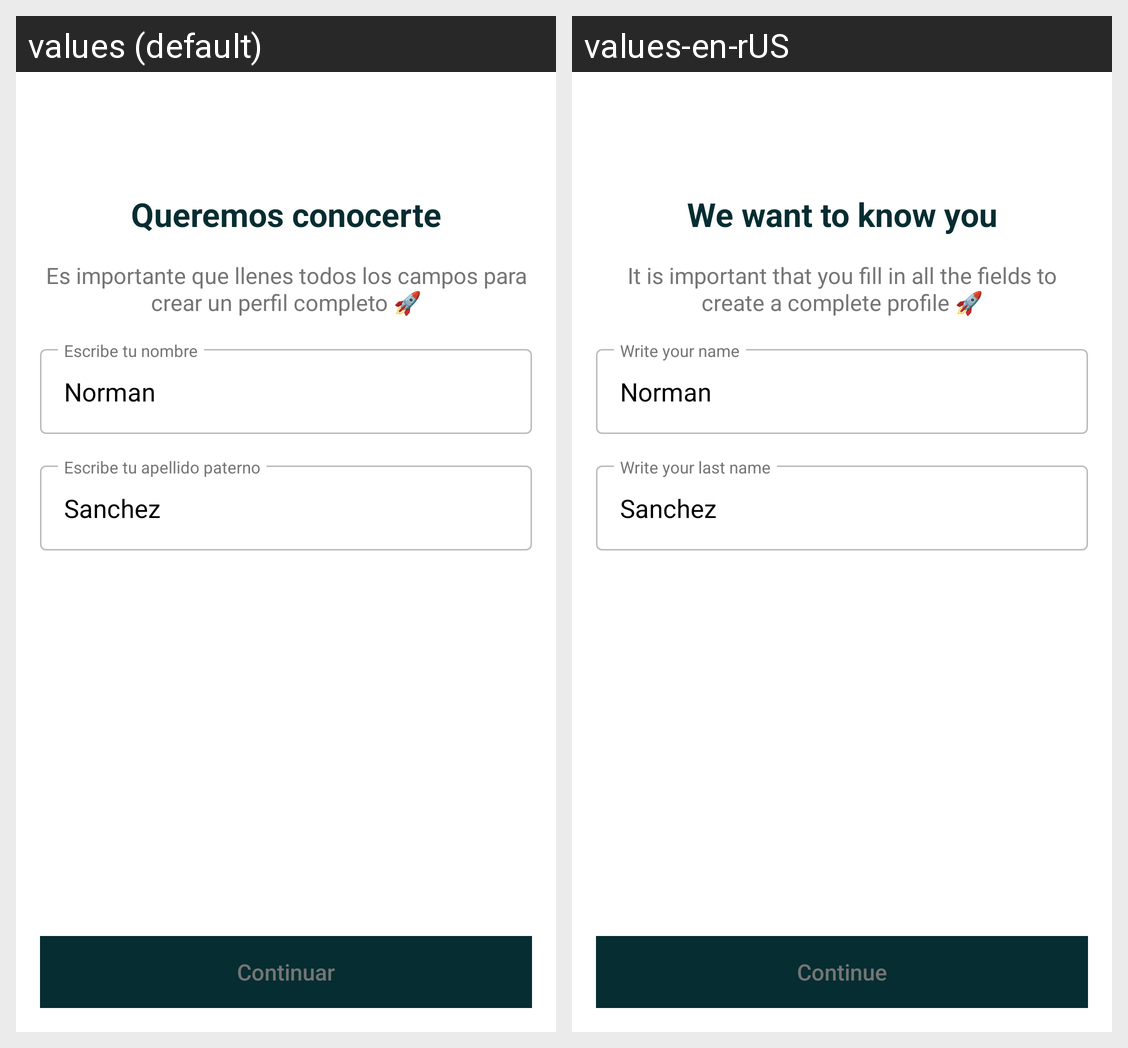

This grid shows one Android layout under two languages. Give, for every string resource on the screen, its name, the default text and each shown locale's text.
Android screen res/layout/fragment_personal_data.xml rendered under 2 locales, left to right: values (default), values-en-rUS. Device: Nexus 5 (rendered at 1080×1920; each locale shown at half size, 540×960, under a caption strip naming it); theme Base.Theme.StoriChallenge.
Strings drawn on this screen, with the default value and each locale's value (text and hints the layout hard-codes, and strings that could not be matched under every locale, appear in the picture but are not listed):

txt_check_u_information
  values: Queremos conocerte
  values-en-rUS: We want to know you

txt_kyc_description
  values: Es importante que llenes todos los campos para crear un perfil completo 🚀
  values-en-rUS: It is important that you fill in all the fields to create a complete profile 🚀

txt_continue
  values: Continuar
  values-en-rUS: Continue

txt_write_u_name
  values: Escribe tu nombre
  values-en-rUS: Write your name

txt_write_u_last_name
  values: Escribe tu apellido paterno
  values-en-rUS: Write your last name
